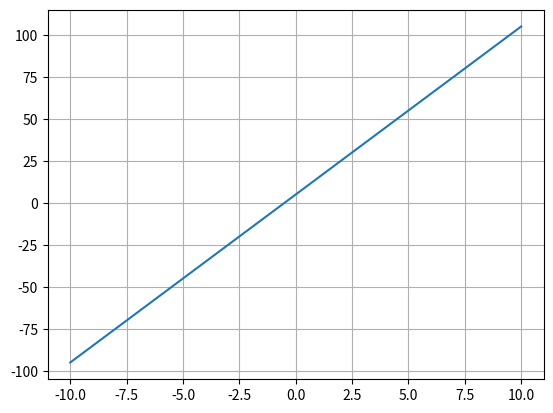

The script that saved this image:
import numpy as np
import matplotlib.pyplot as plt
n=100
m=10
b=5
def f(x):
    return m*x+b

x=np.linspace(-10,10,num=n)

y=f(x)

fig,ax=plt.subplots()
ax.plot(x,y)
ax.grid()
plt.show()